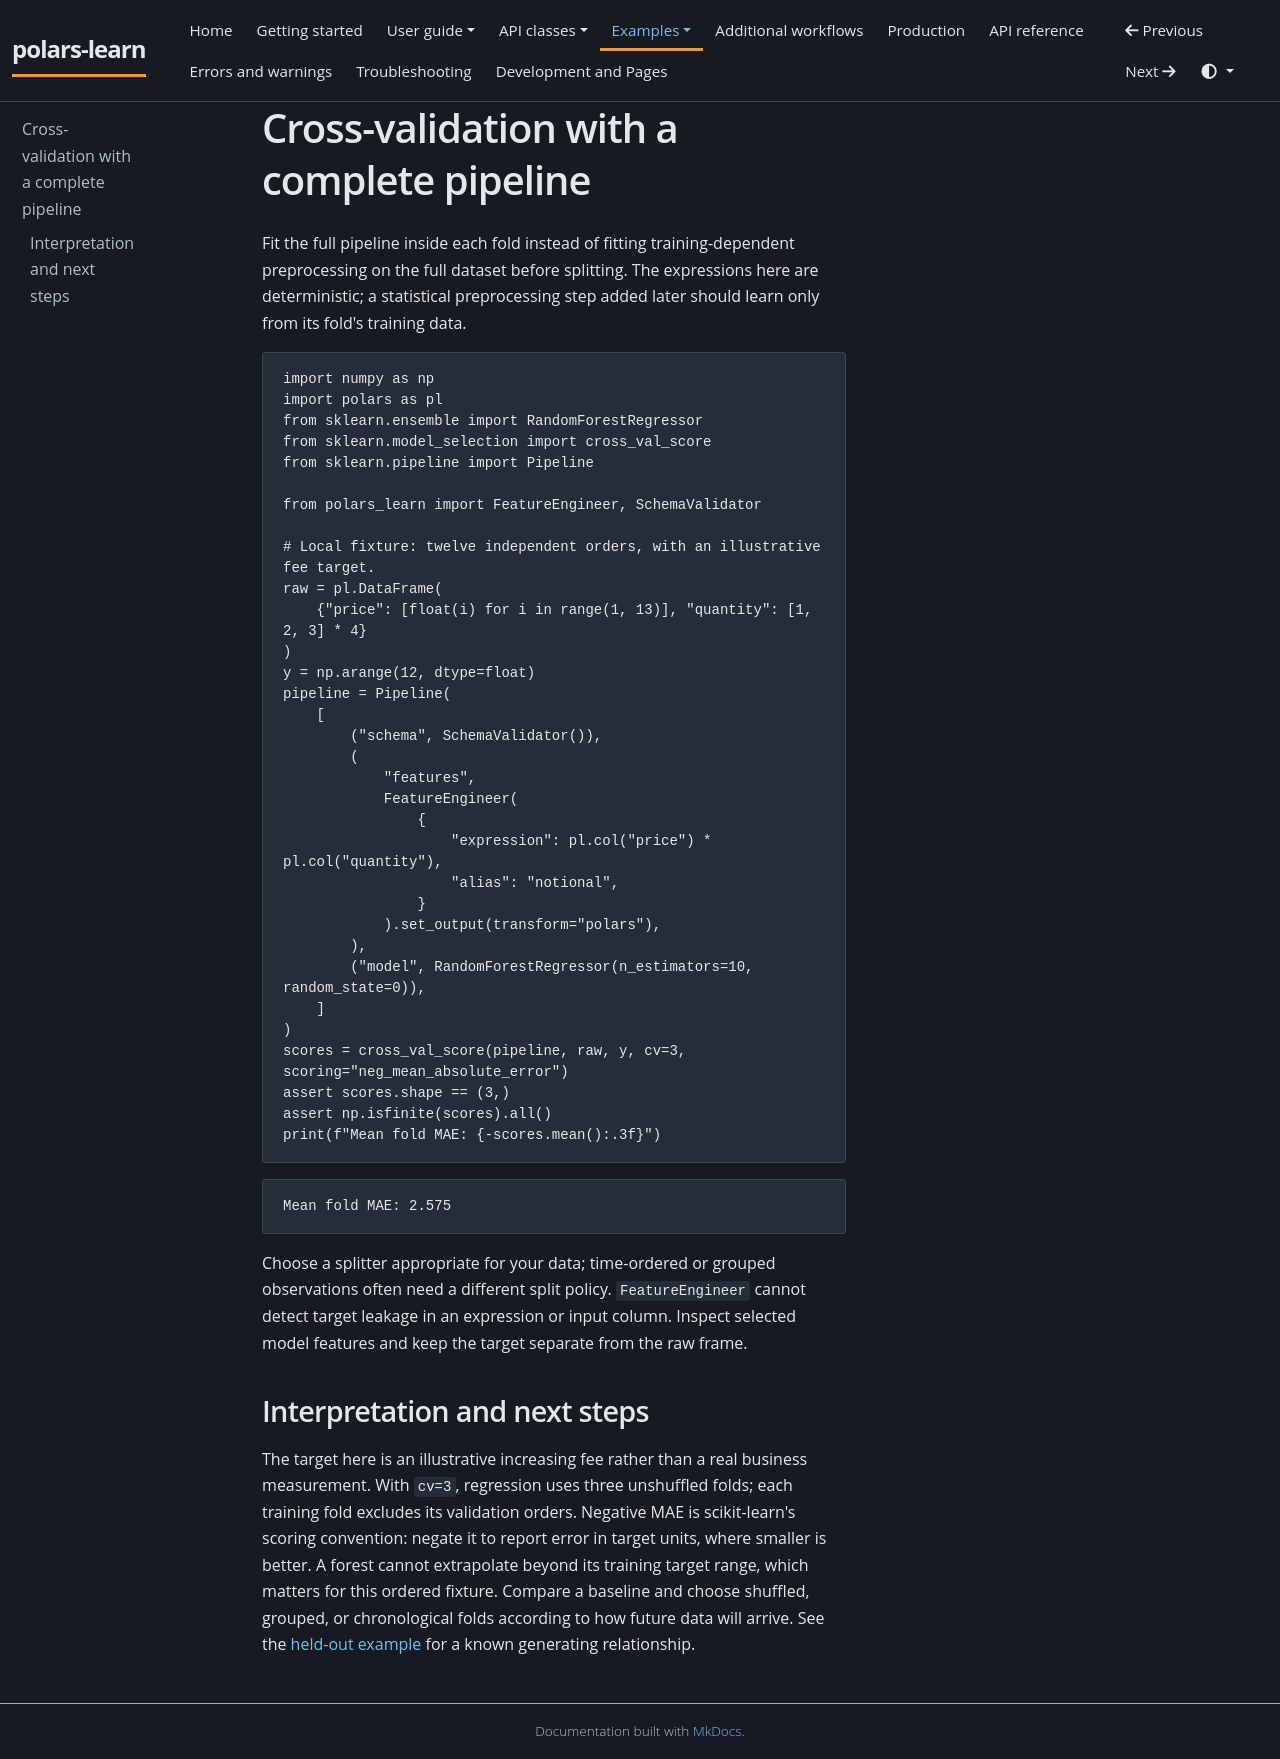

repository: JackGreenaway/polars-learn · page: examples/cross-validation/index.html · generator: mkdocs

# Cross-validation with a complete pipeline

Fit the full pipeline inside each fold instead of fitting training-dependent preprocessing on the full dataset before splitting. The expressions here are deterministic; a statistical preprocessing step added later should learn only from its fold's training data.

```python
import numpy as np
import polars as pl
from sklearn.ensemble import RandomForestRegressor
from sklearn.model_selection import cross_val_score
from sklearn.pipeline import Pipeline

from polars_learn import FeatureEngineer, SchemaValidator

# Local fixture: twelve independent orders, with an illustrative fee target.
raw = pl.DataFrame(
    {"price": [float(i) for i in range(1, 13)], "quantity": [1, 2, 3] * 4}
)
y = np.arange(12, dtype=float)
pipeline = Pipeline(
    [
        ("schema", SchemaValidator()),
        (
            "features",
            FeatureEngineer(
                {
                    "expression": pl.col("price") * pl.col("quantity"),
                    "alias": "notional",
                }
            ).set_output(transform="polars"),
        ),
        ("model", RandomForestRegressor(n_estimators=10, random_state=0)),
    ]
)
scores = cross_val_score(pipeline, raw, y, cv=3, scoring="neg_mean_absolute_error")
assert scores.shape == (3,)
assert np.isfinite(scores).all()
print(f"Mean fold MAE: {-scores.mean():.3f}")
```
<!-- verified-output -->
```text
Mean fold MAE: 2.575
```

Choose a splitter appropriate for your data; time-ordered or grouped observations often need a different split policy. `FeatureEngineer` cannot detect target leakage in an expression or input column. Inspect selected model features and keep the target separate from the raw frame.

## Interpretation and next steps

The target here is an illustrative increasing fee rather than a real business
measurement. With `cv=3`, regression uses three unshuffled folds; each training
fold excludes its validation orders. Negative MAE is scikit-learn's scoring
convention: negate it to report error in target units, where smaller is better.
A forest cannot extrapolate beyond its training target range, which matters for
this ordered fixture. Compare a baseline and choose shuffled, grouped, or
chronological folds according to how future data will arrive. See the
[held-out example](held-out-orders.md) for a known generating relationship.
